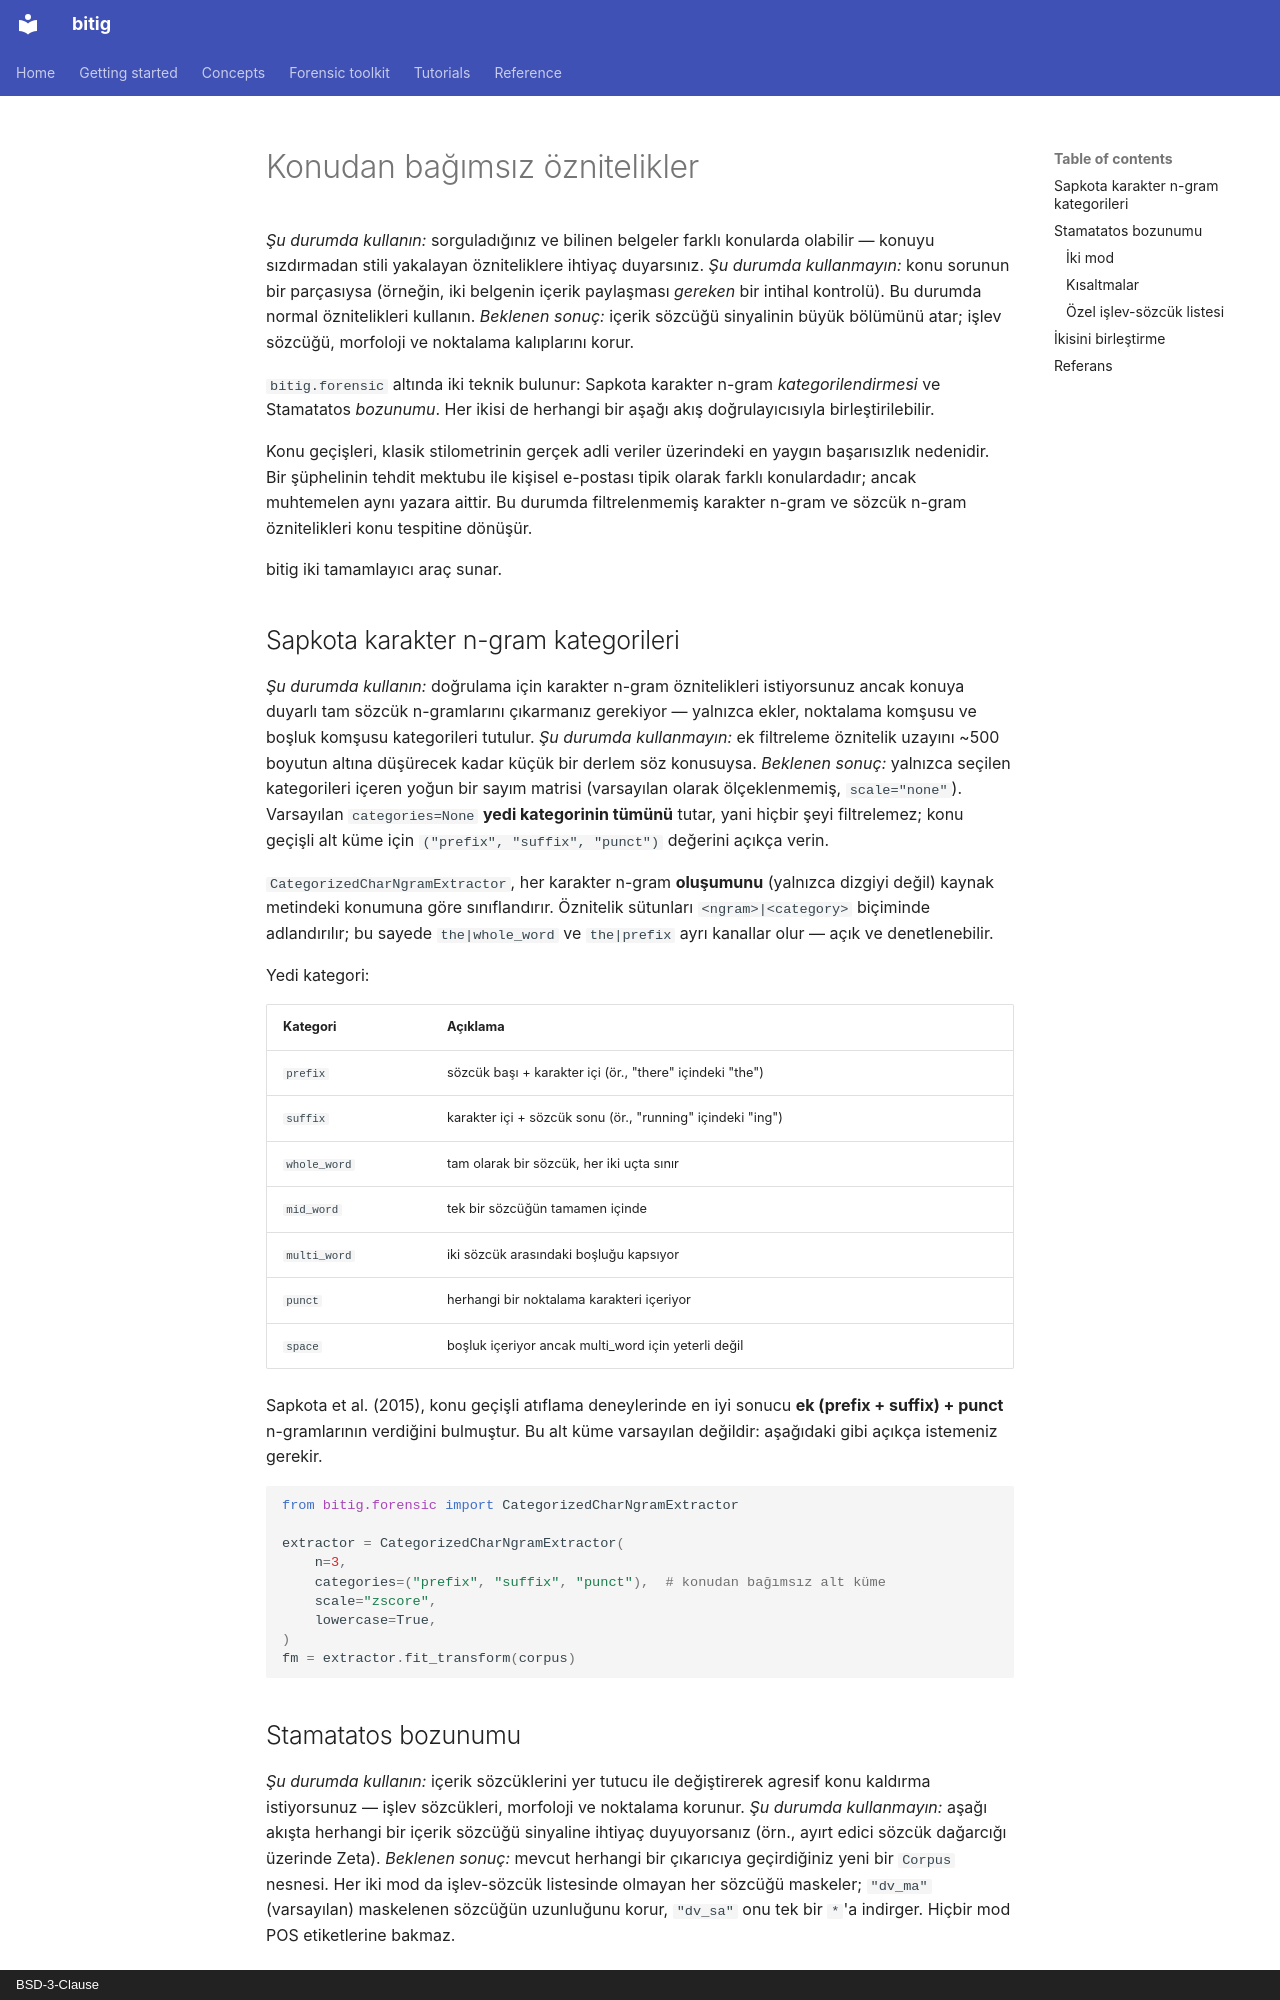

repository: fatihbozdag/bitig · page: forensic/topic-invariance.tr/index.html · generator: mkdocs · copyright: BSD-3-Clause

# Konudan bağımsız öznitelikler

*Şu durumda kullanın:* sorguladığınız ve bilinen belgeler farklı konularda olabilir — konuyu sızdırmadan stili yakalayan özniteliklere ihtiyaç duyarsınız.
*Şu durumda kullanmayın:* konu sorunun bir parçasıysa (örneğin, iki belgenin içerik paylaşması *gereken* bir intihal kontrolü). Bu durumda normal öznitelikleri kullanın.
*Beklenen sonuç:* içerik sözcüğü sinyalinin büyük bölümünü atar; işlev sözcüğü, morfoloji ve noktalama kalıplarını korur.

`bitig.forensic` altında iki teknik bulunur: Sapkota karakter n-gram *kategorilendirmesi* ve Stamatatos *bozunumu*. Her ikisi de herhangi bir aşağı akış doğrulayıcısıyla birleştirilebilir.

Konu geçişleri, klasik stilometrinin gerçek adli veriler üzerindeki en yaygın başarısızlık nedenidir. Bir şüphelinin tehdit mektubu ile kişisel e-postası tipik olarak farklı konulardadır; ancak muhtemelen aynı yazara aittir. Bu durumda filtrelenmemiş karakter n-gram ve sözcük n-gram öznitelikleri konu tespitine dönüşür.

bitig iki tamamlayıcı araç sunar.

## Sapkota karakter n-gram kategorileri

*Şu durumda kullanın:* doğrulama için karakter n-gram öznitelikleri istiyorsunuz ancak konuya duyarlı tam sözcük n-gramlarını çıkarmanız gerekiyor — yalnızca ekler, noktalama komşusu ve boşluk komşusu kategorileri tutulur.
*Şu durumda kullanmayın:* ek filtreleme öznitelik uzayını ~500 boyutun altına düşürecek kadar küçük bir derlem söz konusuysa.
*Beklenen sonuç:* yalnızca seçilen kategorileri içeren yoğun bir sayım matrisi (varsayılan olarak ölçeklenmemiş, `scale="none"`). Varsayılan `categories=None` **yedi kategorinin tümünü** tutar, yani hiçbir şeyi filtrelemez; konu geçişli alt küme için `("prefix", "suffix", "punct")` değerini açıkça verin.

`CategorizedCharNgramExtractor`, her karakter n-gram **oluşumunu** (yalnızca dizgiyi değil) kaynak metindeki konumuna göre sınıflandırır. Öznitelik sütunları `<ngram>|<category>` biçiminde adlandırılır; bu sayede `the|whole_word` ve `the|prefix` ayrı kanallar olur — açık ve denetlenebilir.

Yedi kategori:

| Kategori | Açıklama |
|---|---|
| `prefix` | sözcük başı + karakter içi (ör., "there" içindeki "the") |
| `suffix` | karakter içi + sözcük sonu (ör., "running" içindeki "ing") |
| `whole_word` | tam olarak bir sözcük, her iki uçta sınır |
| `mid_word` | tek bir sözcüğün tamamen içinde |
| `multi_word` | iki sözcük arasındaki boşluğu kapsıyor |
| `punct` | herhangi bir noktalama karakteri içeriyor |
| `space` | boşluk içeriyor ancak multi_word için yeterli değil |

Sapkota et al. (2015), konu geçişli atıflama deneylerinde en iyi sonucu **ek (prefix + suffix) + punct** n-gramlarının verdiğini bulmuştur. Bu alt küme varsayılan değildir: aşağıdaki gibi açıkça istemeniz gerekir.

```python
from bitig.forensic import CategorizedCharNgramExtractor

extractor = CategorizedCharNgramExtractor(
    n=3,
    categories=("prefix", "suffix", "punct"),  # konudan bağımsız alt küme
    scale="zscore",
    lowercase=True,
)
fm = extractor.fit_transform(corpus)
```
